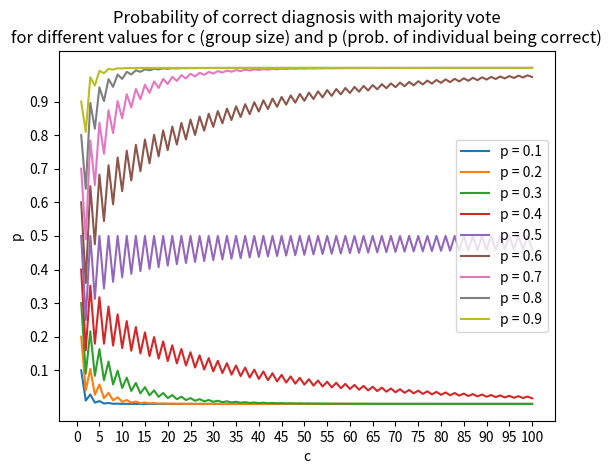

Here is the Python script that generated this plot:
import matplotlib.pyplot as plt
# from math import factorial
import numpy as np
from scipy.stats import binom

c_max = 101

cs = np.arange(1, c_max)
ps = np.arange(1, 10) / 10

for p in ps:
    probs = np.zeros(len(cs))
    for i, c in enumerate(cs):
        probs[i] = 1 - binom.cdf(c // 2, c, p)
        # print(f'p: {p} c: {c}, {c // 2}, {probs[i]}')
    plt.plot(cs, probs, label=f"p = {p}")

plt.title(f"Probability of correct diagnosis with majority vote\n"
          f"for different values for c (group size) and p (prob. of individual being correct)")
plt.xlabel("c")
plt.ylabel("p")
plt.xticks(range(0, c_max, 5))
plt.yticks(ps)
plt.legend()
plt.show()
